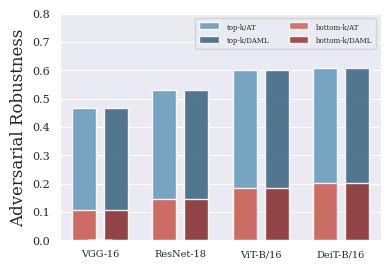

Recreate this plot in Python.
import matplotlib
matplotlib.use('Agg')
import matplotlib.pyplot as plt
import seaborn as sns
import pandas as pd
import numpy as np

content = np.array(['VGG-16', 'ResNet-18', 'ViT-B/16', 'DeiT-B/16'])

# tiny-10
top_k = np.array([[0.46633333, 0.5316667, 0.6009999, 0.60800004]])
top_k_daml = np.array([[0.46633333, 0.5316667, 0.6009999, 0.60800004]])
bot_k = np.array([[0.106999986, 0.14633335, 0.1846667, 0.20133331]])
bot_k_daml = np.array([[0.106999986, 0.14633335, 0.1846667, 0.20133331]])

top = np.concatenate([top_k, top_k_daml])
tiny_df_top = pd.DataFrame(columns=content, data=top)
bottom = np.concatenate([bot_k, bot_k_daml])
tiny_df_bot = pd.DataFrame(columns=content, data=bottom)

tiny_t = tiny_df_top.set_index([["top-k/AT", "top-k/DAML"]])
tiny_df_top_ = tiny_t.stack().reset_index()
tiny_df_top_.columns = ['', 'Network', 'Adversarial Accuracy']

tiny_b = tiny_df_bot.set_index([["bottom-k/AT", "bottom-k/DAML"]])
tiny_df_bot_ = tiny_b.stack().reset_index()
tiny_df_bot_.columns = ['', 'Network', 'Adversarial Accuracy']

sns.set_style("darkgrid", {'font.family':'serif', 'font.serif':['Times New Roman']})
# deep = ["#f0be39", "#31a354", "#1f77b4", "#d70217", "#7cccec", "#b96528", "#d4acb3", "#34bc4c", "#fdb955", "#e6544e"]
deep = ["#057ff2", "#f20560", "#2105f2", "#f20505"]

pallete = {"top-k/AT": deep[0], "bottom-k/AT": deep[1], "top-k/DAML": deep[2], "bottom-k/DAML": deep[3]}

fig = plt.figure(figsize=(4, 2.8), dpi=900)
b = sns.barplot(x='Network', y='Adversarial Accuracy', hue='', data=tiny_df_top_, alpha=0.9, palette='Blues_d')
b = sns.barplot(x='Network', y='Adversarial Accuracy', hue='', data=tiny_df_bot_, alpha=0.9, palette='Reds_d')

width = 0.3

for bar in b.patches:
    x = bar.get_x()
    old_width = bar.get_width()
    bar.set_width(width)
    bar.set_x(x + (old_width - width) / 2)

b.legend(loc='upper right', title='', frameon=True, ncol=2, fontsize=7)

b.set(ylim=(0.0, 0.8))

b.tick_params(axis='y', labelsize=8)
b.tick_params(axis='x', labelsize=7)
# b.set_xticks(content)
# b.set_xticklabels(content, rotation=45, ha='center', rotation_mode='anchor', position=(0, -0.04))

# b.axes.set_title("Architecture", fontsize=13)
b.set_ylabel("Adversarial Robustness", fontsize=12)
b.set(xlabel=None)

plt.setp(b.get_legend().get_texts(), fontsize=5)
plt.tight_layout()
plt.savefig("./fig_disparity_tiny.png")
